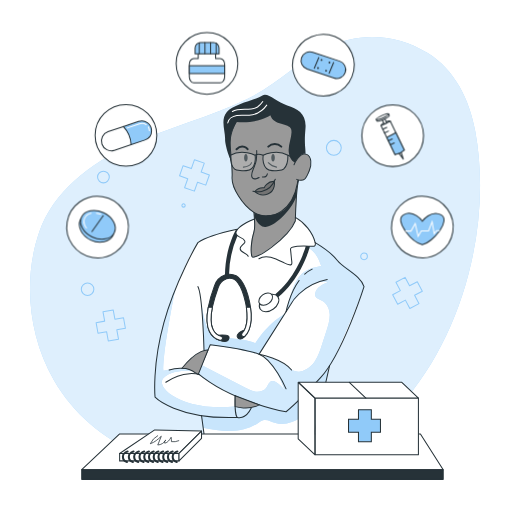
t = 0.00 s
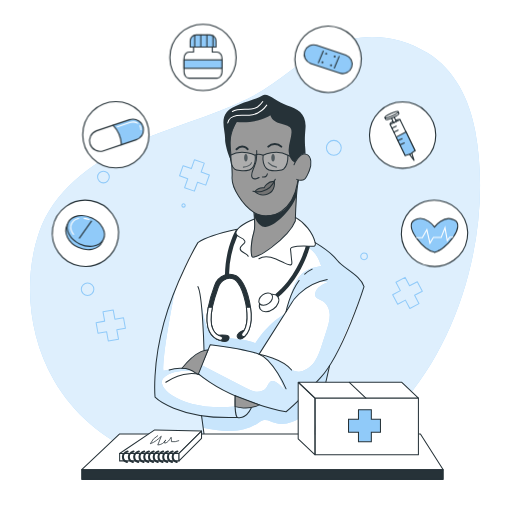
t = 0.23 s
t = 0.49 s: frame unchanged from t = 0.00 s, image omitted
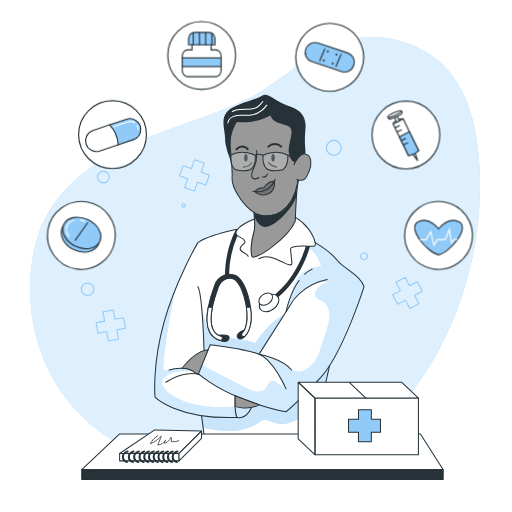
t = 0.75 s
t = 1.05 s: frame unchanged from t = 0.00 s, image omitted
t = 1.20 s: frame unchanged from t = 0.00 s, image omitted

The animated SVG that drew these frames (rendered in a browser with its animation timeline set to each time). Animation: 1 CSS @keyframes rule; one cycle of 1.50 s, repeats indefinitely.

<svg class="animated" id="freepik_stories-medicine" xmlns="http://www.w3.org/2000/svg" viewBox="0 0 500 500" version="1.1" xmlns:xlink="http://www.w3.org/1999/xlink" xmlns:svgjs="http://svgjs.com/svgjs"><style>svg#freepik_stories-medicine:not(.animated) .animable {opacity: 0;}svg#freepik_stories-medicine.animated #freepik--Medicine--inject-69 {animation: 1.5s Infinite  linear heartbeat;animation-delay: 0s;}            @keyframes heartbeat {                0% {                    transform: scale(1);                }                10% {                    transform: scale(1.1);                }                30% {                    transform: scale(1);                }                40% {                    transform: scale(1);                }                50% {                    transform: scale(1.1);                }                60% {                    transform: scale(1);                }                100% {                    transform: scale(1);                }            }        </style><g id="freepik--background-simple--inject-69" class="animable" style="transform-origin: 249.042px 249.91px;"><path d="M417.69,51.84c-30.45-18.94-66.95-21-99.11-5.23C291.19,60,269.88,82.77,242.46,96.17,205,114.5,163.87,124.52,126,142.08s-74.12,45.08-87.7,84.56c-16,46.63-10.38,101.46,14.09,144.09,39.78,69.29,118.68,93.9,194.64,93,160.51-1.89,243.19-196.29,217-336C458.31,97.46,444.37,68.43,417.69,51.84Z" style="fill: #90CAF9; transform-origin: 249.042px 249.91px;" id="elbtb9cfelctb" class="animable"></path><g id="eljtcre042coq"><path d="M417.69,51.84c-30.45-18.94-66.95-21-99.11-5.23C291.19,60,269.88,82.77,242.46,96.17,205,114.5,163.87,124.52,126,142.08s-74.12,45.08-87.7,84.56c-16,46.63-10.38,101.46,14.09,144.09,39.78,69.29,118.68,93.9,194.64,93,160.51-1.89,243.19-196.29,217-336C458.31,97.46,444.37,68.43,417.69,51.84Z" style="fill: rgb(255, 255, 255); opacity: 0.7; transform-origin: 249.042px 249.91px;" class="animable" id="el989k5qa5dkh"></path></g></g><g id="freepik--Graphics--inject-69" class="animable" style="transform-origin: 245.915px 235.06px;"><polygon points="120.61 310.27 112.21 311.79 110.56 302.69 100.58 304.5 102.23 313.6 93.84 315.12 95.71 325.45 104.1 323.93 105.75 333.03 115.73 331.23 114.08 322.12 122.48 320.6 120.61 310.27" style="fill: none; stroke: #90CAF9; stroke-linecap: round; stroke-linejoin: round; transform-origin: 108.16px 317.86px;" id="elnrc0cpibve" class="animable"></polygon><polygon points="204.47 170.87 196.42 168.03 199.5 159.31 189.94 155.93 186.86 164.65 178.81 161.81 175.32 171.71 183.36 174.55 180.28 183.28 189.84 186.65 192.93 177.93 200.97 180.77 204.47 170.87" style="fill: none; stroke: #90CAF9; stroke-linecap: round; stroke-linejoin: round; transform-origin: 189.895px 171.29px;" id="el6agcf5obufr" class="animable"></polygon><polygon points="407.51 275.09 399.97 279.08 395.64 270.9 386.67 275.64 391 283.82 383.46 287.81 388.37 297.09 395.91 293.1 400.24 301.27 409.21 296.53 404.88 288.35 412.42 284.36 407.51 275.09" style="fill: none; stroke: #90CAF9; stroke-linecap: round; stroke-linejoin: round; transform-origin: 397.94px 286.085px;" id="elrjqrik5jk9g" class="animable"></polygon><circle cx="85.53" cy="282.47" r="6.12" style="fill: none; stroke: #90CAF9; stroke-linecap: round; stroke-linejoin: round; transform-origin: 85.53px 282.47px;" id="ela221k6hftop" class="animable"></circle><path d="M180.86,200.65a1.62,1.62,0,1,1-1.62-1.62A1.62,1.62,0,0,1,180.86,200.65Z" style="fill: none; stroke: #90CAF9; stroke-linecap: round; stroke-linejoin: round; transform-origin: 179.24px 200.65px;" id="eljiwh2a5wuse" class="animable"></path><path d="M106.73,172.86a5.72,5.72,0,1,1-5.72-5.72A5.73,5.73,0,0,1,106.73,172.86Z" style="fill: none; stroke: #90CAF9; stroke-linecap: round; stroke-linejoin: round; transform-origin: 101.01px 172.86px;" id="elhqm30pf2zkc" class="animable"></path><path d="M358.76,250.34a3.24,3.24,0,1,1-3.24-3.24A3.24,3.24,0,0,1,358.76,250.34Z" style="fill: none; stroke: #90CAF9; stroke-linecap: round; stroke-linejoin: round; transform-origin: 355.52px 250.34px;" id="elz8e21xk2p8a" class="animable"></path><circle cx="326.01" cy="144.34" r="7.25" style="fill: none; stroke: #90CAF9; stroke-linecap: round; stroke-linejoin: round; transform-origin: 326.01px 144.34px;" id="el5kbcj81xd6u" class="animable"></circle></g><g id="freepik--Character--inject-69" class="animable" style="transform-origin: 253.315px 262.322px;"><path d="M281.37,209.51c.38.57,11.85,2.86,17.8,11.51a82.52,82.52,0,0,1,8.66,15.91s9.95,5.92,15.05,10.8,11.18,11.36,15.87,14.76,14.34,9.85,16.77,17.4c0,0-14.47,39.63-18.56,48.39s-14.18,27.35-14.18,27.35l-18,76.47H200.37l-3.56-26.23s-32-6.28-45.37-18c0,0-1.26-29,4.33-54.87s24.6-79.66,37.48-96.09c0,0,20.57-9.84,38.72-13,0,0,11.78-9.31,19.49-10.3S281.37,209.51,281.37,209.51Z" style="fill: rgb(255, 255, 255); transform-origin: 253.419px 320.805px;" id="el0clbdphw1hcb" class="animable"></path><path d="M198.22,417.69c9.27,1.77,17.35,3.3,26.79,3.19s19.08-2.23,26.8-7.64a17.23,17.23,0,0,1,5-2.9c4.1-1.15,8.16,1.56,12.23,2.82,5.16,1.6,10.82.84,15.88-1.08s9.61-4.91,14.12-7.89q-1,13.8-.65,27.65l6.43.26,16.47-72.47s-28.17,32.72-41.9,42.49l-26.34-6.78s-2.48,2.06-7.7,3.1c0,0-2.39,9.19-15.83,9.21s-32.71-1.78-32.71-1.78Z" style="fill: #90CAF9; transform-origin: 259.05px 395.865px;" id="ely709rlbrasl" class="animable"></path><g id="eliu819oywsgs"><path d="M198.22,417.69c9.27,1.77,17.35,3.3,26.79,3.19s19.08-2.23,26.8-7.64a17.23,17.23,0,0,1,5-2.9c4.1-1.15,8.16,1.56,12.23,2.82,5.16,1.6,10.82.84,15.88-1.08s9.61-4.91,14.12-7.89q-1,13.8-.65,27.65l6.43.26,16.47-72.47s-28.17,32.72-41.9,42.49l-26.34-6.78s-2.48,2.06-7.7,3.1c0,0-2.39,9.19-15.83,9.21s-32.71-1.78-32.71-1.78Z" style="fill: rgb(255, 255, 255); opacity: 0.5; transform-origin: 259.05px 395.865px;" class="animable" id="ellg9wv2h6m2"></path></g><path d="M171.23,282.47S159,341.84,159.62,362.23c0,0,16.62-4.66,28.22,0,0,0-19.74-2.2-28.24,6.85s17.66,32.83,70,28c0,0,10.44,3.27,15.74,1.35,0,0-1.42,9.46-15.83,9.21-14.35-.57-56.33-.92-78.08-19.76C151.44,387.89,148.7,333.31,171.23,282.47Z" style="fill: #90CAF9; transform-origin: 198.335px 345.057px;" id="el42y6a8bzjqf" class="animable"></path><g id="elkuxwvsml93"><path d="M171.23,282.47S159,341.84,159.62,362.23c0,0,16.62-4.66,28.22,0,0,0-19.74-2.2-28.24,6.85s17.66,32.83,70,28c0,0,10.44,3.27,15.74,1.35,0,0-1.42,9.46-15.83,9.21-14.35-.57-56.33-.92-78.08-19.76C151.44,387.89,148.7,333.31,171.23,282.47Z" style="fill: rgb(255, 255, 255); opacity: 0.6; transform-origin: 198.335px 345.057px;" class="animable" id="elthbjywocykj"></path></g><path d="M196.24,293.85s3.61,26.29,9.44,31.79,33,3.7,43.76,9.63c0,0,10.13-17.55,28.45-28.53l-24.84,39.11-21.47-5.07-26.21-4-2.2,5.06-3.94,0S198.79,313.78,196.24,293.85Z" style="fill: #90CAF9; transform-origin: 237.065px 319.85px;" id="eln7t9d66gbag" class="animable"></path><g id="elfftfq5wweo"><path d="M196.24,293.85s3.61,26.29,9.44,31.79,33,3.7,43.76,9.63c0,0,10.13-17.55,28.45-28.53l-24.84,39.11-21.47-5.07-26.21-4-2.2,5.06-3.94,0S198.79,313.78,196.24,293.85Z" style="fill: rgb(255, 255, 255); opacity: 0.5; transform-origin: 237.065px 319.85px;" class="animable" id="el5env8bws01x"></path></g><path d="M298.93,240.3c11.23,6.61,12.49,14.06,14.8,19.38-5.84,1.16-11.88,2.4-16.7,5.89-6,4.36-9.25,11.58-11.77,18.59a185.24,185.24,0,0,0-6,20.26,69.61,69.61,0,0,1,22.49-24.34c5.39-3.56,12.05-6.43,18.2-4.42-5.16,2.19-11,5.15-12.09,10.65a5.17,5.17,0,0,0,.11,2.76c.92,2.59,4.14,3.29,6.58,4.55,4.76,2.45,7.24,8,7.45,13.38s-1.44,10.58-3.07,15.67q-2.15,6.69-4.3,13.38c-1.83,5.7-3.69,11.48-7,16.48s-8.28,9.19-14.19,10.17a12.35,12.35,0,0,1-7.33-.83,24.32,24.32,0,0,1-4.83-3.45,50,50,0,0,0-24.64-10.64c11.62,7.68,17.12,21.63,21.94,34.7a25.55,25.55,0,0,0-9.25-9.36,5.91,5.91,0,0,0-3.36-1.06c-3.16.25-4.16,4.28-6.06,6.8-2.28,3-6.45,4.07-10.19,3.59s-7.18-2.23-10.54-4l-42.51-21.92-3,9s33.86,27,85.74,36.55c0,0,33.7-26.63,45.64-50.24s30.49-72,30.49-72-6.79-12.86-18.43-19.57c0,0-8.69-4.11-10.52-9.19s-18.16-13.85-18.16-13.85S310.55,242.65,298.93,240.3Z" style="fill: #90CAF9; transform-origin: 274.605px 319.655px;" id="elcsw60llrr4" class="animable"></path><g id="el2f590j5dpgf"><path d="M298.93,240.3c11.23,6.61,12.49,14.06,14.8,19.38-5.84,1.16-11.88,2.4-16.7,5.89-6,4.36-9.25,11.58-11.77,18.59a185.24,185.24,0,0,0-6,20.26,69.61,69.61,0,0,1,22.49-24.34c5.39-3.56,12.05-6.43,18.2-4.42-5.16,2.19-11,5.15-12.09,10.65a5.17,5.17,0,0,0,.11,2.76c.92,2.59,4.14,3.29,6.58,4.55,4.76,2.45,7.24,8,7.45,13.38s-1.44,10.58-3.07,15.67q-2.15,6.69-4.3,13.38c-1.83,5.7-3.69,11.48-7,16.48s-8.28,9.19-14.19,10.17a12.35,12.35,0,0,1-7.33-.83,24.32,24.32,0,0,1-4.83-3.45,50,50,0,0,0-24.64-10.64c11.62,7.68,17.12,21.63,21.94,34.7a25.55,25.55,0,0,0-9.25-9.36,5.91,5.91,0,0,0-3.36-1.06c-3.16.25-4.16,4.28-6.06,6.8-2.28,3-6.45,4.07-10.19,3.59s-7.18-2.23-10.54-4l-42.51-21.92-3,9s33.86,27,85.74,36.55c0,0,33.7-26.63,45.64-50.24s30.49-72,30.49-72-6.79-12.86-18.43-19.57c0,0-8.69-4.11-10.52-9.19s-18.16-13.85-18.16-13.85S310.55,242.65,298.93,240.3Z" style="fill: rgb(255, 255, 255); opacity: 0.6; transform-origin: 274.605px 319.655px;" class="animable" id="elzugspvp3vms"></path></g><path d="M295.36,148.25s2.27-26.47-9.14-29-17.82-13-17.82-13l-40.48,11.3-6.28,24.34,4,12.32s.84,11.43,1,17.08,0,10,4.28,16.86,8.26,13.67,17.51,19.6v15.59s-5.72,16.69-2.56,26.93c0,0,1.89,2,7.11-1s27.55-17.92,35.34-33.5l2.42-39.61s6.43,1,9.2-4.86c4.07-5.73,3.91-12.41,2.33-17.85s-8.38-1.92-8.38-1.92Z" style="fill: rgb(153, 153, 153); transform-origin: 262.472px 178.587px;" id="el7dlvjm91snx" class="animable"></path><path d="M248.87,187.06a11.27,11.27,0,0,1,9.08-3.62s4.87-7.69,10-6.28c0,0,1.58,8.15-4.57,11.36C255.38,192.69,248.87,187.06,248.87,187.06Z" style="fill: rgb(115, 115, 115); transform-origin: 258.501px 183.523px;" id="ele0ly22ntlgn" class="animable"></path><path d="M233.83,114.18s-9.69,12.73-9.13,26,2.49,22.68,1.93,32.92,10.24,27.39,21.31,34.3c8.27,5.17,18.64,4.29,26.69-1,9-6,13.95-16.78,15.76-27.13.18-1,.32-2,.42-3.08" style="fill: none; stroke: rgb(38, 50, 56); stroke-linecap: round; stroke-linejoin: round; transform-origin: 257.743px 162.517px;" id="elryjeee47ujs" class="animable"></path><path d="M247.94,207.41s1.57,14.34,0,19.25c-1.73,5.39-3.82,17.94-2,23.61s35.87-18.16,42.45-34.51c0,0,.91-31.77,3.18-39.71" style="fill: none; stroke: rgb(38, 50, 56); stroke-linecap: round; stroke-linejoin: round; transform-origin: 268.403px 213.587px;" id="elxqua0xl2lde" class="animable"></path><path d="M247,186.71s15.49,4.38,21.83-11.61" style="fill: none; stroke: rgb(38, 50, 56); stroke-linecap: round; stroke-linejoin: round; transform-origin: 257.915px 181.179px;" id="elk473pjm1mf" class="animable"></path><path d="M248.25,210.86s3.3,10.23,10.42,10.84,24.93-13.66,31-30.47v-8.41s-5,22-19.64,26-21.49-1.09-21.49-1.09Z" style="fill: rgb(38, 50, 56); transform-origin: 268.96px 202.269px;" id="ellquqwyotv5i" class="animable"></path><path d="M267.94,177.16c-6.88-.48-10,6.28-10,6.28a10.18,10.18,0,0,0-9.08,3.62,12.3,12.3,0,0,0,12.69,2.3C269.37,186.64,267.94,177.16,267.94,177.16Z" style="fill: none; stroke: rgb(38, 50, 56); stroke-linecap: round; stroke-linejoin: round; transform-origin: 258.451px 183.67px;" id="elkgyvr299wyd" class="animable"></path><path d="M250.69,147a66.94,66.94,0,0,1-.42,9.5c-.37,2.83-1.68,5.54-2.77,8.2-1,2.42-2.67,6.14-1.28,8.69,1.58,2.89,6.83,0,6.83,0" style="fill: none; stroke: rgb(38, 50, 56); stroke-linecap: round; stroke-linejoin: round; transform-origin: 249.37px 160.837px;" id="elo7flq9gjk1k" class="animable"></path><path d="M256.28,172.79c1.77.24,4.28,0,4.78-3.07" style="fill: none; stroke: rgb(38, 50, 56); stroke-linecap: round; stroke-linejoin: round; transform-origin: 258.67px 171.29px;" id="elleov9puxj3" class="animable"></path><path d="M262,143.18a9.2,9.2,0,0,1,12.7,0" style="fill: none; stroke: rgb(38, 50, 56); stroke-linecap: round; stroke-linejoin: round; stroke-width: 2px; transform-origin: 268.35px 141.909px;" id="el4v0afjov6nn" class="animable"></path><path d="M241.82,145.68s-4.69-6-10.83,0" style="fill: none; stroke: rgb(38, 50, 56); stroke-linecap: round; stroke-linejoin: round; stroke-width: 2px; transform-origin: 236.405px 144.347px;" id="elyizze0v1jqa" class="animable"></path><path d="M287.13,160.85s5.35-12.85,12.33-10.09c4.81,1.91,5.1,10.21,2.55,16s-3.83,11.69-12.33,8.39" style="fill: none; stroke: rgb(38, 50, 56); stroke-linecap: round; stroke-linejoin: round; transform-origin: 295.365px 163.236px;" id="eloknw16pvl1" class="animable"></path><path d="M288.08,158.88s-5.14-1.82-6.09-10.17S286.16,132,284.26,126s-16.87-3-20.28-13.46c0,0-11.24,8.38-33,6.58,0,0-4.59,7.82-5.39,12.6a77.47,77.47,0,0,0,.08,22.53c0,.26.09.51.14.77,1.56,8.14-6.21-11.08-6-19.29s-4.74-18.64,1.71-26.41S251.62,97,256.28,93.35,270,99.42,280.47,103s19.15,7.85,17.83,22.7.07,16.84.13,24.66C298.43,150.38,293.59,148.56,288.08,158.88Z" style="fill: rgb(38, 50, 56); transform-origin: 258.313px 125.712px;" id="el09vzbp99uq6p" class="animable"></path><path d="M268.37,154c0,2-.77,3.66-1.73,3.66s-1.72-1.64-1.72-3.66.77-3.65,1.72-3.65S268.37,152,268.37,154Z" style="fill: rgb(38, 50, 56); transform-origin: 266.645px 154.005px;" id="ely881ujepbp" class="animable"></path><path d="M241.82,154c0,2-.77,3.66-1.72,3.66s-1.72-1.64-1.72-3.66.77-3.65,1.72-3.65S241.82,152,241.82,154Z" style="fill: rgb(38, 50, 56); transform-origin: 240.1px 154.005px;" id="el7c3jzup6rzf" class="animable"></path><path d="M262,158.88s3.57,3.79,8.09,4.33" style="fill: none; stroke: rgb(38, 50, 56); stroke-linecap: round; stroke-linejoin: round; transform-origin: 266.045px 161.045px;" id="el54fwkxbzh46" class="animable"></path><path d="M237.68,163.21s6.53-.46,8-4.33" style="fill: none; stroke: rgb(38, 50, 56); stroke-linecap: round; stroke-linejoin: round; transform-origin: 241.68px 161.045px;" id="elo7fpclxzfr" class="animable"></path><path d="M252.86,252.7c4.86-3.09,11.29-1.93,16.61.26,2.92,1.21,5.7,2.73,8.61,4a31.67,31.67,0,0,0,4.44,1.58c3.65.95,2.34-3.58,2.13-5.61-.3-2.91-.51-5.83-.86-8.72a2.63,2.63,0,0,1,.2-1.78,2.48,2.48,0,0,1,1.42-.87c6.41-2,13.32-1.12,20-1a3,3,0,0,0,1.76-.33c1-.65.89-2.12.62-3.28-2.31-9.88-10.46-19.71-19.32-24.65" style="fill: none; stroke: rgb(38, 50, 56); stroke-linecap: round; stroke-linejoin: round; transform-origin: 280.418px 235.485px;" id="elpde1dhzx8kc" class="animable"></path><path d="M248.5,213.9c-4.41,1.84-8.94,3.75-12.74,6.57a24.57,24.57,0,0,0-3.79,3.42,5.34,5.34,0,0,0-1.63,3.31,3.94,3.94,0,0,0,1.59,3,10.14,10.14,0,0,0,2.2,1.38c1.84.87,4,1.72,4.78,3.57a2.17,2.17,0,0,1,.2,1.25,2.3,2.3,0,0,1-.56,1c-1.52,1.85-4.2,3.28-4,5.67.13,1.85,2,3,3.66,3.82s3.6,1.67,4.17,3.44" style="fill: none; stroke: rgb(38, 50, 56); stroke-linecap: round; stroke-linejoin: round; transform-origin: 239.42px 232.115px;" id="elabi9wn2jn9u" class="animable"></path><path d="M222.39,120.13c.65-4,4.83-6.58,8.85-7.23s8.15,0,12.2-.35a23.78,23.78,0,0,0,17.06-9.91" style="fill: none; stroke: rgb(255, 255, 255); stroke-linecap: round; stroke-linejoin: round; transform-origin: 241.445px 111.385px;" id="ela5v5qk19sto" class="animable"></path><path d="M226.94,108.89c7.26-4.29,17.46.17,24.54-4.41a22.13,22.13,0,0,0,5.16-5.28" style="fill: none; stroke: rgb(255, 255, 255); stroke-linecap: round; stroke-linejoin: round; transform-origin: 241.79px 104.045px;" id="el3ub2seikil5" class="animable"></path><path d="M319.55,273c-26,5.19-35.7,24.32-35.7,24.32l-30.8,48.51" style="fill: none; stroke: rgb(38, 50, 56); stroke-linecap: round; stroke-linejoin: round; transform-origin: 286.3px 309.415px;" id="elo8hkqncih6b" class="animable"></path><path d="M297.57,267.76a29.53,29.53,0,0,1,7.25-4.94" style="fill: none; stroke: rgb(38, 50, 56); stroke-linecap: round; stroke-linejoin: round; transform-origin: 301.195px 265.29px;" id="elqfidnrhlx8" class="animable"></path><path d="M279.39,304.38s3.28-17.52,12.7-30.43" style="fill: none; stroke: rgb(38, 50, 56); stroke-linecap: round; stroke-linejoin: round; transform-origin: 285.74px 289.165px;" id="eliczbahco9tq" class="animable"></path><path d="M199.23,341.76s-1.35-53.67-6-61.87" style="fill: none; stroke: rgb(38, 50, 56); stroke-linecap: round; stroke-linejoin: round; transform-origin: 196.23px 310.825px;" id="elqnzynvfrr2e" class="animable"></path><path d="M307.83,236.93s15,9,21.66,17.46,22.4,14.08,26,25.5c0,0-20.73,65.32-42.45,88.93s-33.68,33.3-33.68,33.3-52.25-9.08-86.14-37.54l12.12-27.85s34.17,4.32,47.68,9.12,26.34,33.87,26.34,33.87" style="fill: none; stroke: rgb(38, 50, 56); stroke-linecap: round; stroke-linejoin: round; transform-origin: 274.355px 319.525px;" id="el8icb2ckbfck" class="animable"></path><path d="M253.05,345.85s23.92,4.65,31.69,15.54" style="fill: none; stroke: rgb(38, 50, 56); stroke-linecap: round; stroke-linejoin: round; transform-origin: 268.895px 353.62px;" id="el4ls4uqjv4mx" class="animable"></path><polyline points="321.88 357.05 304.82 432.1 200.37 432.1 196.81 405.87" style="fill: none; stroke: rgb(38, 50, 56); stroke-linecap: round; stroke-linejoin: round; transform-origin: 259.345px 394.575px;" id="el8meiy9gcu5r" class="animable"></polyline><path d="M245.35,398.44c-5.77,11.82-13.38,9.21-13.38,9.21-58.85,2.23-80.53-19.76-80.53-19.76s-3-30.93,8.57-72.67,33.24-78.29,33.24-78.29c9.61-6.39,31.05-11.38,37.1-12.7l1.62-.34" style="fill: none; stroke: rgb(38, 50, 56); stroke-linecap: round; stroke-linejoin: round; transform-origin: 198.22px 315.892px;" id="elw3377ywxddn" class="animable"></path><path d="M232,407.65s-3.11-.51-2.32-21.13" style="fill: none; stroke: rgb(38, 50, 56); stroke-linecap: round; stroke-linejoin: round; transform-origin: 230.776px 397.085px;" id="elqi2uom0qddh" class="animable"></path><path d="M194.84,365.9s-14.7-5.18-32.91,7.42" style="fill: none; stroke: rgb(38, 50, 56); stroke-linecap: round; stroke-linejoin: round; transform-origin: 178.385px 369.083px;" id="elluajar4kqf" class="animable"></path><path d="M165.23,361.39s19.26-5.73,28,3.45" style="fill: none; stroke: rgb(38, 50, 56); stroke-linecap: round; stroke-linejoin: round; transform-origin: 179.23px 362.232px;" id="elc79w6tk2rkh" class="animable"></path><path d="M191.15,364.32l2.5,1.25,9.52-23.78s-9.86-1.61-25.48,17.84A22.41,22.41,0,0,1,191.15,364.32Z" style="fill: rgb(153, 153, 153); stroke: rgb(38, 50, 56); stroke-miterlimit: 10; transform-origin: 190.43px 353.664px;" id="el9z7fkk8fidd" class="animable"></path><path d="M229.65,386.52l0,10.57s13.47,4,23.44-1.75Z" style="fill: rgb(153, 153, 153); stroke: rgb(38, 50, 56); stroke-miterlimit: 10; transform-origin: 241.37px 392.482px;" id="el5ahha2vf66f" class="animable"></path><path d="M302.66,240.45a1.91,1.91,0,0,1-.06.58c-.42,1.65-10.69,40.42-43.56,57.67a1.94,1.94,0,0,1-.93.23,2,2,0,0,1-.93-3.77c30-15.73,40.57-51.58,41.49-54.88Z" style="fill: rgb(38, 50, 56); transform-origin: 279.387px 269.605px;" id="el11tm5xgwajmq" class="animable"></path><path d="M231.93,230.17a98.49,98.49,0,0,0-8.25,37.6c0,1.05,0,2.12,0,3.21,0,.27,0,.54,0,.81a6.71,6.71,0,0,0-.89.09,10.61,10.61,0,0,0-3.11,1c0-1.47,0-2.9,0-4.31.43-22.44,7.13-37.71,10.7-44.31l1.62-.34a5.34,5.34,0,0,0-1.63,3.31A3.94,3.94,0,0,0,231.93,230.17Z" style="fill: rgb(38, 50, 56); transform-origin: 225.84px 248.4px;" id="el2nyep5tgcnr" class="animable"></path><path d="M271.31,289.68c2.34,3.25.42,8.65-4.3,12.06s-10.44,3.53-12.79.28-.43-8.65,4.29-12.06S269,286.43,271.31,289.68Z" style="fill: rgb(255, 255, 255); stroke: rgb(38, 50, 56); stroke-linecap: round; stroke-linejoin: round; transform-origin: 262.762px 295.85px;" id="el4knjiqy8c6" class="animable"></path><path d="M265.49,287.75c1.66,2.3.3,6.12-3,8.53s-7.39,2.5-9,.2-.3-6.12,3-8.53S263.83,285.46,265.49,287.75Z" style="fill: rgb(255, 255, 255); stroke: rgb(38, 50, 56); stroke-linecap: round; stroke-linejoin: round; transform-origin: 259.501px 292.117px;" id="elc1phuese7zk" class="animable"></path><path d="M239.06,328.34a2,2,0,0,1-2.39-3.2c.17-.14,6.88-5.85,3.94-25.08-.25-1.63-.57-3.37-1-5.2-1.27-5.83-3.23-13.21-7.24-18.63a10,10,0,0,0-8.75-4.44,6.71,6.71,0,0,0-.89.09,10.61,10.61,0,0,0-3.11,1,12.91,12.91,0,0,0-6.32,7.38l-.36,1a146.35,146.35,0,0,0-5.55,18.79c-1.6,7.85-2.14,16.08.7,21.83a12.5,12.5,0,0,0,7.76,6.57,2,2,0,0,1-.62,3.9,2,2,0,0,1-.62-.1,16.5,16.5,0,0,1-10.1-8.6c-3.2-6.47-2.78-15.28-1.16-23.6a140.36,140.36,0,0,1,5.82-20.12l.36-1a16.54,16.54,0,0,1,10.09-10.37,14.17,14.17,0,0,1,2.51-.62c.51-.07,1-.12,1.52-.15a14,14,0,0,1,11.94,6.09c4.46,6,6.58,13.93,7.93,20.15.47,2.14.83,4.15,1.1,6.05C247.78,321.64,239.45,328.06,239.06,328.34Z" style="fill: rgb(38, 50, 56); stroke: rgb(38, 50, 56); stroke-miterlimit: 10; transform-origin: 223.723px 300.067px;" id="el75g86gdj9sa" class="animable"></path><path d="M213.83,332s7.25,3,9.09,0,.35-4.41-2.16-4.65a73.46,73.46,0,0,0-7.51,0Z" style="fill: rgb(38, 50, 56); stroke: rgb(38, 50, 56); stroke-miterlimit: 10; transform-origin: 218.495px 330.294px;" id="elc2s5kmdippa" class="animable"></path><path d="M217.16,331a2,2,0,0,1-1.9,1.38,2,2,0,0,1-.62-.1,16.5,16.5,0,0,1-10.1-8.6c-3.2-6.47-2.78-15.28-1.16-23.6h4c-1.6,7.85-2.14,16.08.7,21.83a12.5,12.5,0,0,0,7.76,6.57A2,2,0,0,1,217.16,331Z" style="fill: rgb(255, 255, 255); stroke: rgb(38, 50, 56); stroke-linecap: round; stroke-linejoin: round; transform-origin: 209.698px 316.23px;" id="elg2p7ip2wamh" class="animable"></path><path d="M232.38,326.17a3.33,3.33,0,0,0-.75,2.61,3.05,3.05,0,0,0,3.24,2.18,5.74,5.74,0,0,0,3.64-2c1-1.12,4.47-8.45,1.26-7.19C237.44,322.65,233.94,324.14,232.38,326.17Z" style="fill: rgb(38, 50, 56); stroke: rgb(38, 50, 56); stroke-miterlimit: 10; transform-origin: 236.35px 326.3px;" id="elqcpvahnbytl" class="animable"></path><path d="M239.06,328.34a2,2,0,0,1-2.39-3.2c.17-.14,6.88-5.85,3.94-25.08h4C247.78,321.64,239.45,328.06,239.06,328.34Z" style="fill: rgb(255, 255, 255); stroke: rgb(38, 50, 56); stroke-linecap: round; stroke-linejoin: round; transform-origin: 240.64px 314.367px;" id="ell924kyj4kng" class="animable"></path><g id="el9uidoj0xs8t"><path d="M257,151.59s12.59-6.54,24.16,0c0,0,.19,9.65-4.18,13.62-1.55,1.41-8.65,1.65-11.34,1.41C254.72,165.63,257,151.59,257,151.59Z" style="fill: rgb(255, 255, 255); opacity: 0.2; transform-origin: 268.982px 157.692px;" class="animable" id="elz34ed87hjg"></path></g><g id="ellc57vhc8ceq"><path d="M249.1,151.59s-12.59-6.54-24.15,0c0,0-.19,9.65,4.17,13.62,1.55,1.41,8.66,1.65,11.34,1.41C251.38,165.63,249.1,151.59,249.1,151.59Z" style="fill: rgb(255, 255, 255); opacity: 0.2; transform-origin: 237.123px 157.692px;" class="animable" id="eldchw853tqh5"></path></g><path d="M257,151.59s12.59-6.54,24.16,0c0,0,.19,9.65-4.18,13.62-1.55,1.41-8.65,1.65-11.34,1.41C254.72,165.63,257,151.59,257,151.59Z" style="fill: none; stroke: rgb(38, 50, 56); stroke-miterlimit: 10; transform-origin: 268.982px 157.692px;" id="elwdonrb5tqb9" class="animable"></path><path d="M249.1,151.59s-12.59-6.54-24.15,0c0,0-.19,9.65,4.17,13.62,1.55,1.41,8.66,1.65,11.34,1.41C251.38,165.63,249.1,151.59,249.1,151.59Z" style="fill: none; stroke: rgb(38, 50, 56); stroke-miterlimit: 10; transform-origin: 237.123px 157.692px;" id="el6a8kkkp6huv" class="animable"></path><path d="M249.1,151.59s2.82-2.07,7.9,0" style="fill: none; stroke: rgb(38, 50, 56); stroke-miterlimit: 10; transform-origin: 253.05px 151.13px;" id="elxyc363jo4z" class="animable"></path><line x1="281.16" y1="151.59" x2="286.42" y2="154.03" style="fill: none; stroke: rgb(38, 50, 56); stroke-miterlimit: 10; transform-origin: 283.79px 152.81px;" id="el4sug1x8caee" class="animable"></line></g><g id="freepik--Table--inject-69" class="animable" style="transform-origin: 256.315px 445.945px;"><polyline points="79.82 458.72 116.83 423.76 410.57 423.76 432.81 458.72 79.82 458.72" style="fill: rgb(255, 255, 255); stroke: rgb(38, 50, 56); stroke-linecap: round; stroke-linejoin: round; transform-origin: 256.315px 441.24px;" id="elmm5zdol5q9n" class="animable"></polyline><rect x="79.82" y="458.72" width="352.99" height="9.41" style="fill: rgb(38, 50, 56); stroke: rgb(38, 50, 56); stroke-linecap: round; stroke-linejoin: round; transform-origin: 256.315px 463.425px;" id="elk4f8pyl2j5r" class="animable"></rect></g><g id="freepik--Notebook--inject-69" class="animable animator-active" style="transform-origin: 156.82px 435.485px;"><polygon points="116.83 450.08 116.83 442.83 174.83 442.83 174.83 450.08 163.64 450.08 116.83 450.08" style="fill: rgb(255, 255, 255); stroke: rgb(38, 50, 56); stroke-miterlimit: 10; transform-origin: 145.83px 446.455px;" id="elm5wngnkna2e" class="animable"></polygon><polygon points="116.83 442.83 151.09 419.85 196.81 420.93 174.83 442.83 116.83 442.83" style="fill: rgb(255, 255, 255); stroke: rgb(38, 50, 56); stroke-linecap: round; stroke-linejoin: round; transform-origin: 156.82px 431.34px;" id="elvu9pq1iql1f" class="animable"></polygon><polygon points="174.83 450.08 196.81 428.06 196.81 420.93 174.83 442.83 174.83 450.08" style="fill: rgb(255, 255, 255); stroke: rgb(38, 50, 56); stroke-linecap: round; stroke-linejoin: round; transform-origin: 185.82px 435.505px;" id="elxinopx4our" class="animable"></polygon><path d="M173.26,441s-4.63.92-4.63,4.93,4,5.19,4,5.19" style="fill: none; stroke: rgb(38, 50, 56); stroke-linecap: round; stroke-linejoin: round; stroke-width: 2px; transform-origin: 170.945px 446.06px;" id="eledx5cc56yi" class="animable"></path><path d="M168.63,441s-4.63.92-4.63,4.93,4,5.19,4,5.19" style="fill: none; stroke: rgb(38, 50, 56); stroke-linecap: round; stroke-linejoin: round; stroke-width: 2px; transform-origin: 166.315px 446.06px;" id="elhpofpe1pzyb" class="animable"></path><path d="M164,441s-4.63.92-4.63,4.93,4,5.19,4,5.19" style="fill: none; stroke: rgb(38, 50, 56); stroke-linecap: round; stroke-linejoin: round; stroke-width: 2px; transform-origin: 161.685px 446.06px;" id="elsy0u4eqid5" class="animable"></path><path d="M159.37,441s-4.63.92-4.63,4.93,4,5.19,4,5.19" style="fill: none; stroke: rgb(38, 50, 56); stroke-linecap: round; stroke-linejoin: round; stroke-width: 2px; transform-origin: 157.055px 446.06px;" id="elbcr7v64lip" class="animable"></path><path d="M154.74,441s-4.63.92-4.63,4.93,4,5.19,4,5.19" style="fill: none; stroke: rgb(38, 50, 56); stroke-linecap: round; stroke-linejoin: round; stroke-width: 2px; transform-origin: 152.425px 446.06px;" id="eltajeicqlpvi" class="animable"></path><path d="M150.11,441s-4.63.92-4.63,4.93,4,5.19,4,5.19" style="fill: none; stroke: rgb(38, 50, 56); stroke-linecap: round; stroke-linejoin: round; stroke-width: 2px; transform-origin: 147.795px 446.06px;" id="el6romc5thu9y" class="animable"></path><path d="M145.48,441s-4.63.92-4.63,4.93,4,5.19,4,5.19" style="fill: none; stroke: rgb(38, 50, 56); stroke-linecap: round; stroke-linejoin: round; stroke-width: 2px; transform-origin: 143.165px 446.06px;" id="elab7yygemqnc" class="animable"></path><path d="M140.85,441s-4.63.92-4.63,4.93,4,5.19,4,5.19" style="fill: none; stroke: rgb(38, 50, 56); stroke-linecap: round; stroke-linejoin: round; stroke-width: 2px; transform-origin: 138.535px 446.06px;" id="elc8jlzr05tfi" class="animable"></path><path d="M135.65,441s-4.63.92-4.63,4.93,4,5.19,4,5.19" style="fill: none; stroke: rgb(38, 50, 56); stroke-linecap: round; stroke-linejoin: round; stroke-width: 2px; transform-origin: 133.335px 446.06px;" id="elwymmx41o3r8" class="animable"></path><path d="M130.44,441s-4.63.92-4.63,4.93,4,5.19,4,5.19" style="fill: none; stroke: rgb(38, 50, 56); stroke-linecap: round; stroke-linejoin: round; stroke-width: 2px; transform-origin: 128.125px 446.06px;" id="elc7yzawu1v1p" class="animable"></path><path d="M124.65,441s-4.63.92-4.63,4.93,4,5.19,4,5.19" style="fill: none; stroke: rgb(38, 50, 56); stroke-linecap: round; stroke-linejoin: round; stroke-width: 2px; transform-origin: 122.335px 446.06px;" id="eli5e44oc1oya" class="animable"></path><path d="M154,425.48a16.75,16.75,0,0,0-7.21,7.85C151,432,154.33,429,157.52,426l-3.46,8.58a10.17,10.17,0,0,0,7.84-4.81,2.12,2.12,0,0,0-1,3c2.9-.42,4.75-3.22,6.21-5.76a18.68,18.68,0,0,1,.31,4.29,13.59,13.59,0,0,0,7.16-.91" style="fill: none; stroke: rgb(38, 50, 56); stroke-linecap: round; stroke-linejoin: round; stroke-width: 0.75px; transform-origin: 160.685px 430.03px;" id="el6z5hhvk4kbd" class="animable"></path></g><g id="freepik--Box--inject-69" class="animable" style="transform-origin: 349.905px 408.705px;"><rect x="307.8" y="388.74" width="100.81" height="55.35" style="fill: rgb(255, 255, 255); stroke: rgb(38, 50, 56); stroke-linecap: round; stroke-linejoin: round; transform-origin: 358.205px 416.415px;" id="eluis0zxq2sim" class="animable"></rect><polygon points="307.41 444.08 291.2 428.67 291.2 373.32 307.41 388.74 307.41 444.08" style="fill: rgb(255, 255, 255); stroke: rgb(38, 50, 56); stroke-linecap: round; stroke-linejoin: round; transform-origin: 299.305px 408.7px;" id="elj0tspwfs1xr" class="animable"></polygon><polygon points="408.61 388.74 392.4 373.32 291.6 373.32 307.8 388.74 408.61 388.74" style="fill: rgb(255, 255, 255); stroke: rgb(38, 50, 56); stroke-linecap: round; stroke-linejoin: round; transform-origin: 350.105px 381.03px;" id="el7ymp98bcujj" class="animable"></polygon><polygon points="371.54 409.5 362.63 409.5 362.63 400.18 350.07 400.18 350.07 409.5 340.35 409.5 340.35 422.06 350.07 422.06 350.07 431.37 362.63 431.37 362.63 422.06 371.54 422.06 371.54 409.5" style="fill: #90CAF9; stroke: rgb(38, 50, 56); stroke-miterlimit: 10; transform-origin: 355.945px 415.775px;" id="ella5c4ridfuc" class="animable"></polygon><line x1="357.33" y1="388.74" x2="341.12" y2="373.32" style="fill: rgb(255, 255, 255); stroke: rgb(38, 50, 56); stroke-linecap: round; stroke-linejoin: round; transform-origin: 349.225px 381.03px;" id="elp8vr5seamek" class="animable"></line></g><g id="freepik--Medicine--inject-69" class="animable" style="transform-origin: 253.855px 140.225px;"><g id="el75netyhv1kw"><circle cx="122.96" cy="132.2" r="30.11" style="fill: rgb(255, 255, 255); stroke: rgb(38, 50, 56); stroke-linecap: round; stroke-linejoin: round; transform-origin: 122.96px 132.2px; transform: rotate(-45deg);" class="animable" id="el7uyuxoqgh4w"></circle></g><path d="M148,127.59a9.64,9.64,0,0,1-6.55,9.13L128,141.25l-16.37,5.53a9.62,9.62,0,0,1-6.15-18.23l14.87-5,14.94-5a9.63,9.63,0,0,1,12.7,9.09Z" style="fill: rgb(255, 255, 255); transform-origin: 123.503px 132.654px;" id="elr7nb899nts" class="animable"></path><path d="M148,127.59a9.64,9.64,0,0,1-6.55,9.13L128,141.25a27.85,27.85,0,0,0-7.65-17.71l14.94-5a9.63,9.63,0,0,1,12.7,9.09Z" style="fill: #90CAF9; transform-origin: 134.175px 129.644px;" id="el4le6xdack0e" class="animable"></path><path d="M148,127.59a9.64,9.64,0,0,1-6.55,9.13L128,141.25l-16.37,5.53a9.62,9.62,0,0,1-6.15-18.23l14.87-5,14.94-5a9.63,9.63,0,0,1,12.7,9.09Z" style="fill: none; stroke: rgb(38, 50, 56); stroke-linecap: round; stroke-linejoin: round; transform-origin: 123.503px 132.654px;" id="el21cs7n0wfavj" class="animable"></path><path d="M128,141.25a27.26,27.26,0,0,0-7.65-17.71" style="fill: none; stroke: rgb(38, 50, 56); stroke-linecap: round; stroke-linejoin: round; transform-origin: 124.175px 132.395px;" id="elggx5czp58k" class="animable"></path><path d="M144.78,124a6.58,6.58,0,0,1,.92,3.52" style="fill: none; stroke: rgb(255, 255, 255); stroke-linecap: round; stroke-linejoin: round; transform-origin: 145.241px 125.76px;" id="ele8tzg20pd0e" class="animable"></path><path d="M124.15,125l12-4a7.7,7.7,0,0,1,6.54.73" style="fill: none; stroke: rgb(255, 255, 255); stroke-linecap: round; stroke-linejoin: round; transform-origin: 133.42px 122.792px;" id="elounua1i0ozq" class="animable"></path><g id="elz9kezyyhhn"><circle cx="315.81" cy="63.61" r="30.11" style="fill: rgb(255, 255, 255); stroke: rgb(38, 50, 56); stroke-linecap: round; stroke-linejoin: round; transform-origin: 315.81px 63.61px; transform: rotate(-22.94deg);" class="animable" id="elk78o7ipuvun"></circle></g><path d="M326.19,76.23l-26.26-8.79a8.69,8.69,0,0,1-5.47-11h0a8.69,8.69,0,0,1,11-5.47l26.26,8.78a8.7,8.7,0,0,1,5.47,11h0A8.7,8.7,0,0,1,326.19,76.23Z" style="fill: #90CAF9; transform-origin: 315.824px 63.5982px;" id="el0ineiooa1qcv" class="animable"></path><line x1="306.95" y1="66.74" x2="311.35" y2="56.23" style="fill: none; stroke: rgb(38, 50, 56); stroke-linecap: round; stroke-linejoin: round; transform-origin: 309.15px 61.485px;" id="elu7ltf6t7vb7" class="animable"></line><line x1="321.42" y1="71.55" x2="325.8" y2="61.07" style="fill: none; stroke: rgb(38, 50, 56); stroke-linecap: round; stroke-linejoin: round; transform-origin: 323.61px 66.31px;" id="eldv08cstxe5d" class="animable"></line><circle cx="310.58" cy="66.47" r="0.89" style="fill: rgb(38, 50, 56); transform-origin: 310.58px 66.47px;" id="elmri4pie9c8" class="animable"></circle><path d="M319.33,69.09a.89.89,0,1,1-.89-.89A.89.89,0,0,1,319.33,69.09Z" style="fill: rgb(38, 50, 56); transform-origin: 318.44px 69.09px;" id="elee605bzhmx" class="animable"></path><circle cx="314.03" cy="58.55" r="0.89" style="fill: rgb(38, 50, 56); transform-origin: 314.03px 58.55px;" id="elsctwdyvvbe" class="animable"></circle><path d="M322.65,61.09a.89.89,0,1,1-.89-.89A.89.89,0,0,1,322.65,61.09Z" style="fill: rgb(38, 50, 56); transform-origin: 321.76px 61.09px;" id="el5r40uhaxvsc" class="animable"></path><path d="M326.19,76.23l-26.26-8.79a8.69,8.69,0,0,1-5.47-11h0a8.69,8.69,0,0,1,11-5.47l26.26,8.78a8.7,8.7,0,0,1,5.47,11h0A8.7,8.7,0,0,1,326.19,76.23Z" style="fill: none; stroke: rgb(38, 50, 56); stroke-linecap: round; stroke-linejoin: round; transform-origin: 315.824px 63.5982px;" id="el8p4cgwuxbzi" class="animable"></path><circle cx="202.14" cy="61.99" r="30.11" style="fill: rgb(255, 255, 255); stroke: rgb(38, 50, 56); stroke-linecap: round; stroke-linejoin: round; transform-origin: 202.14px 61.99px;" id="elgt1ohocrpl" class="animable"></circle><path d="M219.39,62.76V75.1c0,3.13-2,5.67-4.45,5.67h-25.6c-2.46,0-4.45-2.54-4.45-5.67V62.76c0-3.13,2-5.67,4.45-5.67h4.21V49.93h17v7.16h4.36C217.39,57.09,219.39,59.63,219.39,62.76Z" style="fill: rgb(255, 255, 255); stroke: rgb(38, 50, 56); stroke-linecap: round; stroke-linejoin: round; transform-origin: 202.14px 65.35px;" id="elv10vhenahd" class="animable"></path><rect x="184.89" y="64.18" width="34.49" height="7.65" style="fill: #90CAF9; stroke: rgb(38, 50, 56); stroke-miterlimit: 10; transform-origin: 202.135px 68.005px;" id="eltpi1gtfybz" class="animable"></rect><path d="M195.9,41.55h12.64a5.38,5.38,0,0,1,5.38,5.38v5.59a0,0,0,0,1,0,0H190.51a0,0,0,0,1,0,0V46.93A5.38,5.38,0,0,1,195.9,41.55Z" style="fill: #90CAF9; stroke: rgb(38, 50, 56); stroke-miterlimit: 10; transform-origin: 202.215px 47.035px;" id="ell0aq80zyb2f" class="animable"></path><line x1="194.6" y1="41.89" x2="194.6" y2="52.52" style="fill: none; stroke: rgb(38, 50, 56); stroke-linecap: round; stroke-linejoin: round; transform-origin: 194.6px 47.205px;" id="eld71qtai4rs4" class="animable"></line><line x1="200.13" y1="41.55" x2="200.13" y2="52.52" style="fill: none; stroke: rgb(38, 50, 56); stroke-linecap: round; stroke-linejoin: round; transform-origin: 200.13px 47.035px;" id="elmyl7j6zf8l" class="animable"></line><line x1="205.66" y1="41.55" x2="205.66" y2="52.52" style="fill: none; stroke: rgb(38, 50, 56); stroke-linecap: round; stroke-linejoin: round; transform-origin: 205.66px 47.035px;" id="eladsi4ia12ep" class="animable"></line><line x1="211.19" y1="42.17" x2="211.19" y2="52.52" style="fill: none; stroke: rgb(38, 50, 56); stroke-linecap: round; stroke-linejoin: round; transform-origin: 211.19px 47.345px;" id="elmrd7jtrckbr" class="animable"></line><g id="el5yajl8fjcjd"><circle cx="95.29" cy="221.72" r="30.11" style="fill: rgb(255, 255, 255); stroke: rgb(38, 50, 56); stroke-linecap: round; stroke-linejoin: round; transform-origin: 95.29px 221.72px; transform: rotate(-80.69deg);" class="animable" id="elxsodb2kogtj"></circle></g><g id="el9ae95iwra0g"><ellipse cx="94.55" cy="221.92" rx="13.89" ry="17.71" style="fill: #90CAF9; stroke: rgb(38, 50, 56); stroke-linecap: round; stroke-linejoin: round; transform-origin: 94.55px 221.92px; transform: rotate(-64.69deg);" class="animable" id="elqpq8c5mv8c"></ellipse></g><g id="elorrqamft3xe"><ellipse cx="95.64" cy="219.55" rx="13.03" ry="17.71" style="fill: #90CAF9; stroke: rgb(38, 50, 56); stroke-linecap: round; stroke-linejoin: round; transform-origin: 95.64px 219.55px; transform: rotate(-64.69deg);" class="animable" id="el8ophky9ovqr"></ellipse></g><line x1="100.75" y1="210.66" x2="89.82" y2="226.03" style="fill: rgb(255, 255, 255); stroke: rgb(38, 50, 56); stroke-linecap: round; stroke-linejoin: round; transform-origin: 95.285px 218.345px;" id="eldtw8p8he818" class="animable"></line><path d="M94.17,208.17a23.58,23.58,0,0,1,4.31,1" style="fill: none; stroke: rgb(255, 255, 255); stroke-linecap: round; stroke-linejoin: round; transform-origin: 96.325px 208.67px;" id="elo59oqansh2l" class="animable"></path><path d="M84.46,222.64s-5.58-6.11-.13-12A8.34,8.34,0,0,1,89,208.24" style="fill: none; stroke: rgb(255, 255, 255); stroke-linecap: round; stroke-linejoin: round; transform-origin: 85.4705px 215.44px;" id="elrdws54ikjcj" class="animable"></path><g id="elljfpgqiaed"><circle cx="412.42" cy="221.72" r="30.11" style="fill: rgb(255, 255, 255); stroke: rgb(38, 50, 56); stroke-linecap: round; stroke-linejoin: round; transform-origin: 412.42px 221.72px; transform: rotate(-80.69deg);" class="animable" id="ela9hlukz624o"></circle></g><path d="M429.73,224.76c-.23.33-.46.67-.7,1-4.51,6.25-11.46,12.08-16.61,13.23v-.08c-5-1.12-11.73-6.67-16.24-12.73-.25-.33-.49-.67-.72-1-4.34-6.22-6.17-12.75-1.34-15.45,9.82-5.48,18.3,6.27,18.3,6.27s8.5-11.66,18.3-6.19C435.42,212.43,433.81,218.69,429.73,224.76Z" style="fill: #90CAF9; stroke: rgb(38, 50, 56); stroke-miterlimit: 10; transform-origin: 412.42px 223.632px;" id="elvdg5g84dlys" class="animable"></path><path d="M429.73,224.76c-.23.33-.46.67-.7,1h-2.48l-2.84,3.75-1.93-11.12-3,7.56h-7.09L408.06,232l-2.8-12.25-3.61,6.39h-5.47c-.25-.33-.49-.67-.72-1h5.61l4.59-8.13,2.82,12.35,2.67-4.45h7l4-10.24,2.14,12.36,1.75-2.31Z" style="fill: rgb(255, 255, 255); transform-origin: 412.595px 223.335px;" id="elwxyqoyshhe" class="animable"></path><circle cx="383.46" cy="132.54" r="30.11" style="fill: rgb(255, 255, 255); stroke: rgb(38, 50, 56); stroke-linecap: round; stroke-linejoin: round; transform-origin: 383.46px 132.54px;" id="elepi5gq5xhbl" class="animable"></circle><path d="M381.2,118.62c.29.65-1.52,2.09-4,3.22s-4.8,1.52-5.09.86,1.51-2.09,4-3.22S380.9,118,381.2,118.62Z" style="fill: rgb(255, 255, 255); stroke: rgb(38, 50, 56); stroke-linecap: round; stroke-linejoin: round; transform-origin: 376.655px 120.669px;" id="elhiyda70jqyv" class="animable"></path><polygon points="394.75 146.55 385.74 150.91 377.66 134.27 372.08 122.77 381.09 118.4 386.53 129.62 394.75 146.55" style="fill: rgb(255, 255, 255); stroke: rgb(38, 50, 56); stroke-linecap: round; stroke-linejoin: round; transform-origin: 383.415px 134.655px;" id="elpoxyqr20ik" class="animable"></polygon><path d="M373.75,126.2s3.91-1.81,3.91-1.81" style="fill: #90CAF9; stroke: rgb(38, 50, 56); stroke-linecap: round; stroke-linejoin: round; transform-origin: 375.705px 125.295px;" id="elf765jmbrhre" class="animable"></path><path d="M375.45,129.82s3.91-1.81,3.91-1.81" style="fill: #90CAF9; stroke: rgb(38, 50, 56); stroke-linecap: round; stroke-linejoin: round; transform-origin: 377.405px 128.915px;" id="elt9skkgk0tqd" class="animable"></path><polygon points="389.19 149.24 393.84 155.34 391.52 148.11 389.19 149.24" style="fill: rgb(255, 255, 255); stroke: rgb(38, 50, 56); stroke-linecap: round; stroke-linejoin: round; transform-origin: 391.515px 151.725px;" id="ell4turblbrg" class="animable"></polygon><path d="M394.75,146.55h0a15,15,0,0,1-7.73,4.12l-1.28.24-8.08-16.64,8.87-4.65Z" style="fill: #90CAF9; stroke: rgb(38, 50, 56); stroke-miterlimit: 10; transform-origin: 386.205px 140.265px;" id="elw59o513gr6s" class="animable"></path><line x1="379.36" y1="137.43" x2="383.04" y2="135.73" style="fill: #90CAF9; stroke: rgb(38, 50, 56); stroke-linecap: round; stroke-linejoin: round; transform-origin: 381.2px 136.58px;" id="eljjvivbua5w" class="animable"></line><path d="M381.38,141.3s3.61-1.65,3.61-1.65" style="fill: #90CAF9; stroke: rgb(38, 50, 56); stroke-linecap: round; stroke-linejoin: round; transform-origin: 383.185px 140.475px;" id="elokgklat7ggb" class="animable"></path><polygon points="375.2 121.25 372.35 114.84 374.59 113.57 377.66 120.06 375.2 121.25" style="fill: rgb(255, 255, 255); stroke: rgb(38, 50, 56); stroke-linecap: round; stroke-linejoin: round; transform-origin: 375.005px 117.41px;" id="elk17rk0683r" class="animable"></polygon><path d="M380.09,112.79l-.68-1.5-12,5.37.68,1.5c.28.64,3.19-.06,6.51-1.54S380.37,113.42,380.09,112.79Z" style="fill: rgb(255, 255, 255); stroke: rgb(38, 50, 56); stroke-linecap: round; stroke-linejoin: round; transform-origin: 373.761px 114.844px;" id="elr37ann4gws" class="animable"></path><path d="M379.41,111.29c-.28-.63-3.2.06-6.51,1.54s-5.77,3.2-5.49,3.83,3.2-.06,6.51-1.55S379.69,111.92,379.41,111.29Z" style="fill: rgb(255, 255, 255); stroke: rgb(38, 50, 56); stroke-linecap: round; stroke-linejoin: round; transform-origin: 373.41px 113.975px;" id="el96y15wzhoa" class="animable"></path></g><defs>     <filter id="active" height="200%">         <feMorphology in="SourceAlpha" result="DILATED" operator="dilate" radius="2"></feMorphology>                <feFlood flood-color="#32DFEC" flood-opacity="1" result="PINK"></feFlood>        <feComposite in="PINK" in2="DILATED" operator="in" result="OUTLINE"></feComposite>        <feMerge>            <feMergeNode in="OUTLINE"></feMergeNode>            <feMergeNode in="SourceGraphic"></feMergeNode>        </feMerge>    </filter>    <filter id="hover" height="200%">        <feMorphology in="SourceAlpha" result="DILATED" operator="dilate" radius="2"></feMorphology>                <feFlood flood-color="#ff0000" flood-opacity="0.5" result="PINK"></feFlood>        <feComposite in="PINK" in2="DILATED" operator="in" result="OUTLINE"></feComposite>        <feMerge>            <feMergeNode in="OUTLINE"></feMergeNode>            <feMergeNode in="SourceGraphic"></feMergeNode>        </feMerge>            <feColorMatrix type="matrix" values="0   0   0   0   0                0   1   0   0   0                0   0   0   0   0                0   0   0   1   0 "></feColorMatrix>    </filter></defs></svg>